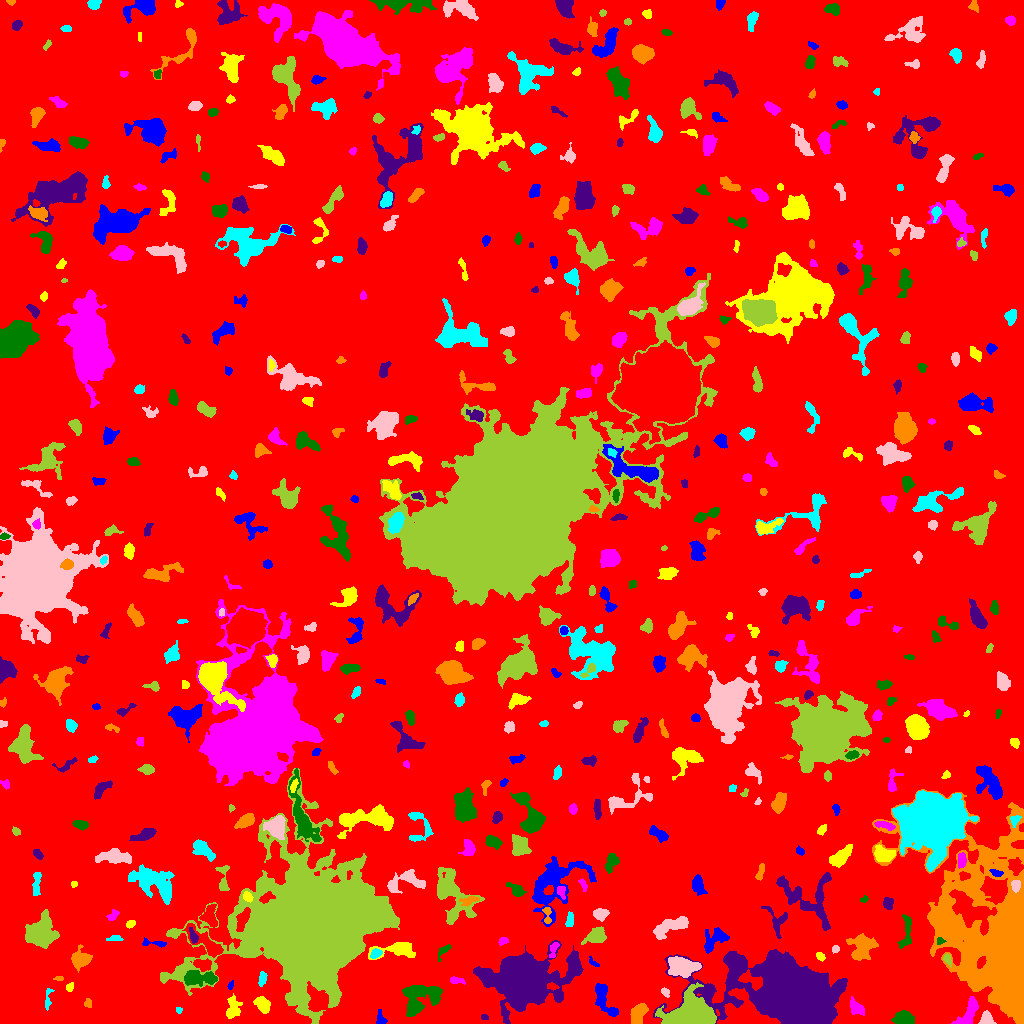

Values plotted in this chart, from the file beside it:
ID, X, Y, A, B, theta, total_flux, mu_max, mu_median, mu_mean, R_fwhm, R_e, R10, R90, x_start, x_end, y_start, y_end, area, greylevel
0, 506.8, 519, 298.4, 293.4, 0.9533, 2126827, 13.0, 2.0, 2.602, 95.86, 247.1, 95.57, 393.6, 0, 1023, 0, 1023, 817412, 2.602
1, 380.2, 4.533, 3.55, 2.161, -1.394, 90.0, 2.0, 1.0, 0.8491, 4.82, 2.932, 1.128, 4.478, 376, 387, 0, 14, 106, 8.849
2, 233.3, 15.05, 5.615, 3.621, 1.434, 512.0, 4.0, 2.0, 2.056, 7.291, 4.918, 1.954, 7.797, 226, 242, 5, 30, 249, 8.056
3, 969.5, 13.07, 8.745, 3.247, 1.056, 760.0, 7.0, 2.0, 2.346, 4.983, 4.951, 1.954, 8.556, 951, 978, 0, 27, 324, 8.346
4, 903.2, 5.528, 4.347, 3.105, -0.006076, 828.0, 8.0, 3.0, 3.286, 5.863, 4.618, 1.784, 7.291, 891, 914, 0, 13, 252, 9.286
5, 484.8, 6.321, 1.694, 1.385, -0.2298, 56.0, 3.0, 1.0, 1.302, 2.326, 1.871, 0.5642, 2.985, 481, 488, 4, 9, 43, 8.302
6, 638, 9.736, 5.736, 2.931, 1.09, 599.0, 5.0, 2.0, 2.178, 6.433, 5.078, 1.954, 7.506, 630, 648, 0, 20, 275, 9.178
7, 178.8, 13.49, 1.705, 1.481, -0.1478, 146.0, 7.0, 4.0, 3.65, 2.585, 1.954, 0.7979, 3.038, 176, 182, 10, 16, 40, 8.65
8, 986.4, 4.145, 2.98, 2.532, 1.439, 366.0, 5.0, 2.0, 2.424, 4.72, 3.432, 1.493, 5.293, 978, 996, 0, 13, 151, 10.42
9, 313.4, 97.72, 25.73, 22.7, 0.3515, 446339, 250.0, 9.0, 26.11, 13.84, 24.61, 7.838, 48.8, 160, 399, 0, 255, 17092, 31.11
10, 477.2, 21.18, 6.258, 3.328, 0.3666, 1986, 15.0, 6.0, 6.345, 6.024, 5.585, 2.185, 8.63, 463, 489, 13, 32, 313, 11.35
11, 603.2, 25.84, 9.475, 3.528, -1.168, 1233, 10.0, 3.0, 3.262, 5.614, 5.528, 2.034, 9.097, 595, 618, 7, 40, 378, 9.262
12, 263, 19.38, 4.046, 2.856, -0.8826, 554.0, 7.0, 2.0, 2.651, 4.583, 4.146, 1.596, 6.794, 253, 270, 10, 27, 209, 8.651
13, 856, 15.74, 4.361, 2.445, -0.7682, 630.0, 8.0, 3.0, 3.405, 5.323, 4.029, 1.596, 6.283, 850, 864, 8, 27, 185, 9.405
14, 419.5, 25.23, 10.49, 7.202, 0.5282, 2516, 10.0, 3.0, 3.377, 8.63, 8.038, 3.038, 12.74, 402, 442, 7, 38, 745, 9.377
15, 522.9, 40.78, 11.64, 8.97, 0.04689, 91879, 210.0, 6.0, 25.03, 9.009, 10.36, 3.868, 20.78, 473, 583, 0, 83, 3671, 31.03
16, 87.83, 19.98, 2.4, 1.972, -1.485, 102.0, 2.0, 2.0, 1.569, 4.442, 2.821, 1.262, 4.029, 84, 91, 16, 25, 65, 7.569
17, 47.89, 24.83, 6.325, 1.616, 1.435, 157.0, 3.0, 1.0, 1.51, 3.989, 3.29, 1.262, 5.109, 45, 54, 13, 35, 104, 7.51
18, 664.9, 31.52, 2.457, 1.695, -0.839, 161.0, 5.0, 2.0, 2.368, 3.09, 2.585, 0.9772, 3.989, 661, 669, 26, 36, 68, 9.368
19, 685.7, 6.153, 11.84, 5.947, 0.1938, 17165, 83.0, 8.0, 13.7, 5.809, 7.485, 2.646, 14.6, 655, 716, 0, 41, 1253, 21.7
20, 358.8, 46.99, 5.74, 3.171, 1.261, 1270, 11.0, 3.0, 3.872, 5.232, 5.171, 1.954, 8.5, 350, 370, 32, 59, 328, 9.872
21, 230.4, 37.91, 2.27, 1.272, 1.266, 96.0, 4.0, 2.0, 2.043, 3.141, 2.111, 0.7979, 3.385, 227, 233, 34, 43, 47, 9.043
22, 69.87, 36.06, 2.517, 1.556, 1.221, 99.0, 3.0, 2.0, 1.547, 3.478, 2.523, 0.9772, 3.7, 66, 73, 32, 41, 64, 8.547
23, 456.2, 43.04, 3.902, 1.628, -0.1393, 179.0, 4.0, 2.0, 1.925, 4.334, 3.09, 1.128, 4.853, 450, 465, 39, 47, 93, 7.925
24, 198.6, 45.71, 8.848, 3.205, -0.03105, 1826, 13.0, 4.0, 4.576, 5.412, 5.944, 2.185, 9.624, 184, 217, 37, 53, 399, 11.58
25, 797.1, 26.33, 18.64, 12.02, -0.2258, 179965, 246.0, 9.0, 29.1, 10.6, 14.07, 4.951, 28.76, 653, 847, 0, 74, 6184, 34.1
26, 58.64, 45.08, 2.374, 1.099, -0.05016, 119.0, 5.0, 3.0, 2.705, 2.821, 2.034, 0.7979, 3.141, 53, 63, 43, 47, 44, 9.705
27, 262.3, 44.59, 3.675, 1.865, 1.407, 193.0, 4.0, 2.0, 1.838, 4.514, 3.192, 1.128, 4.983, 258, 267, 37, 52, 105, 8.838
28, 681.8, 56.53, 8.277, 4.65, -0.06788, 2037, 9.0, 4.0, 4.018, 8.078, 6.979, 2.821, 11, 668, 701, 46, 67, 507, 12.02
29, 947.3, 64.76, 2.758, 1.755, -1.14, 218.0, 6.0, 2.0, 2.759, 3.432, 2.646, 0.9772, 4.26, 943, 951, 56, 70, 79, 11.76
30, 112.1, 59.66, 4.066, 2.041, 0.06069, 139.0, 3.0, 1.0, 1.23, 2.646, 3.523, 1.128, 5.499, 104, 119, 56, 65, 113, 7.23
31, 593.4, 60.87, 3.762, 1.481, -0.7061, 159.0, 5.0, 3.0, 2.565, 3.192, 2.646, 0.9772, 3.949, 589, 599, 57, 67, 62, 8.565
32, 819.9, 67.26, 2.483, 1.652, -0.7328, 170.0, 5.0, 2.0, 2.464, 3.241, 2.585, 0.9772, 3.949, 816, 825, 62, 71, 69, 8.464
33, 553.5, 73.2, 4.972, 1.749, 1.259, 175.0, 5.0, 1.5, 1.683, 2.257, 3.192, 0.9772, 5.109, 549, 559, 66, 81, 104, 9.683
34, 443.4, 72.66, 4.795, 1.963, 0.876, 169.0, 3.0, 2.0, 1.625, 4.146, 3.338, 1.262, 5.171, 438, 451, 62, 79, 104, 7.625
35, 735.5, 58.51, 6.315, 4.446, -1.471, 1992, 12.0, 4.0, 4.643, 7.291, 5.863, 2.326, 9.441, 725, 746, 37, 70, 429, 13.64
36, 79.98, 63.8, 4.644, 4.273, 0.7378, 1049, 9.0, 3.0, 3.497, 5.528, 5.14, 1.954, 8.176, 71, 92, 51, 79, 300, 9.497
37, 375.5, 69.74, 2.8, 2.069, 0.5616, 247.0, 6.0, 2.0, 2.52, 3.827, 3.09, 1.128, 4.787, 370, 382, 65, 75, 98, 12.52
38, 835.4, 74.46, 2.013, 1.729, 0.4039, 126.0, 4.0, 2.0, 2.291, 3.742, 2.394, 0.9772, 3.656, 832, 839, 70, 78, 55, 8.291
39, 40.4, 90.07, 6.781, 5.854, 1.132, 7251, 31.0, 6.0, 9.454, 7.334, 7.181, 2.821, 12.65, 25, 59, 75, 114, 767, 14.45
40, 208.2, 78.91, 11.25, 3.401, -0.673, 1376, 9.0, 2.0, 3.2, 6.05, 5.614, 2.257, 9.575, 182, 223, 66, 100, 430, 11.2
41, 152.1, 80.27, 7.769, 1.465, -0.07265, 147.0, 4.0, 1.0, 1.256, 3.432, 2.821, 0.9772, 4.82, 142, 166, 76, 86, 117, 8.256
42, 397.1, 73.89, 11.08, 3.592, 0.09622, 1507, 11.0, 3.0, 3.649, 5.232, 5.585, 2.111, 9.869, 368, 415, 64, 81, 413, 10.65
43, 502.7, 82.24, 2.538, 1.82, 0.3551, 130.0, 4.0, 2.0, 1.857, 3.827, 2.764, 0.9772, 4.184, 498, 508, 78, 86, 70, 8.857
44, 940, 82.36, 2.054, 1.652, 0.07945, 118.0, 5.0, 2.0, 2.185, 2.523, 2.257, 0.7979, 3.523, 937, 946, 79, 86, 54, 16.19
45, 193.2, 86.75, 3.545, 1.693, -1.258, 169.0, 4.0, 1.0, 1.625, 4.029, 2.932, 1.128, 4.787, 189, 198, 80, 96, 104, 12.62
46, 861.7, 77.48, 6.396, 5.376, 1.027, 1570, 10.0, 3.0, 3.146, 6.18, 6.283, 2.394, 10.45, 846, 878, 63, 90, 499, 9.146
47, 114.9, 85.19, 3.908, 1.353, 0.05645, 108.0, 3.0, 1.0, 1.333, 2.764, 2.394, 0.9772, 4.26, 106, 123, 83, 88, 81, 7.333
48, 670.6, 97.12, 10.2, 3.517, 0.3783, 1589, 7.0, 4.0, 3.678, 8.406, 6.77, 2.706, 10.37, 653, 688, 84, 107, 432, 8.678
49, 595.8, 87.49, 5.301, 3.537, 0.4422, 1047, 8.0, 4.0, 3.739, 6.77, 5.293, 2.111, 8.117, 581, 606, 79, 97, 280, 10.74
50, 209.5, 107, 5.382, 3.755, -1.424, 1049, 9.0, 4.0, 4.098, 5.781, 5.171, 2.034, 7.919, 199, 217, 96, 119, 256, 11.1
51, 713.1, 82.53, 7.933, 4.066, 0.7978, 715.0, 7.0, 2.0, 2.103, 3.949, 5.202, 1.784, 8.974, 704, 729, 70, 96, 340, 8.103
52, 130.5, 99.26, 2.323, 1.658, 0.5421, 149.0, 4.0, 2.0, 2.191, 3.827, 2.523, 0.9772, 3.949, 126, 135, 95, 103, 68, 9.191
53, 113, 108.3, 3.367, 2.137, 0.7827, 132.0, 3.0, 1.0, 1.404, 3.523, 3.09, 1.128, 4.853, 106, 119, 103, 114, 94, 7.404
54, 906.3, 89.81, 9.592, 2.927, 1.445, 378.0, 4.0, 1.0, 1.556, 6.05, 4.918, 1.871, 7.756, 897, 911, 75, 109, 243, 7.556
55, 777.2, 102.5, 8.623, 5.352, -1.237, 407.0, 4.0, 2.0, 1.602, 6.408, 5.078, 1.871, 7.919, 761, 787, 85, 117, 254, 7.602
56, 547.1, 108.5, 5.111, 1.871, -1.476, 175.0, 3.0, 2.0, 1.667, 4.37, 3.478, 1.262, 5.232, 542, 551, 100, 116, 105, 9.667
57, 570, 103.1, 3.756, 1.727, 1.449, 300.0, 6.0, 3.0, 2.83, 4.334, 3.141, 1.262, 4.886, 565, 573, 97, 112, 106, 8.83
58, 600.3, 109.5, 3.297, 2.725, 0.07553, 693.0, 9.0, 4.0, 4.386, 4.72, 3.827, 1.493, 5.971, 593, 609, 102, 115, 158, 11.39
59, 238.9, 115.3, 1.598, 0.9967, 0.07822, 77.0, 5.0, 2.0, 2.2, 2.185, 1.596, 0.5642, 2.523, 235, 242, 113, 118, 35, 12.2
... 498 more rows
